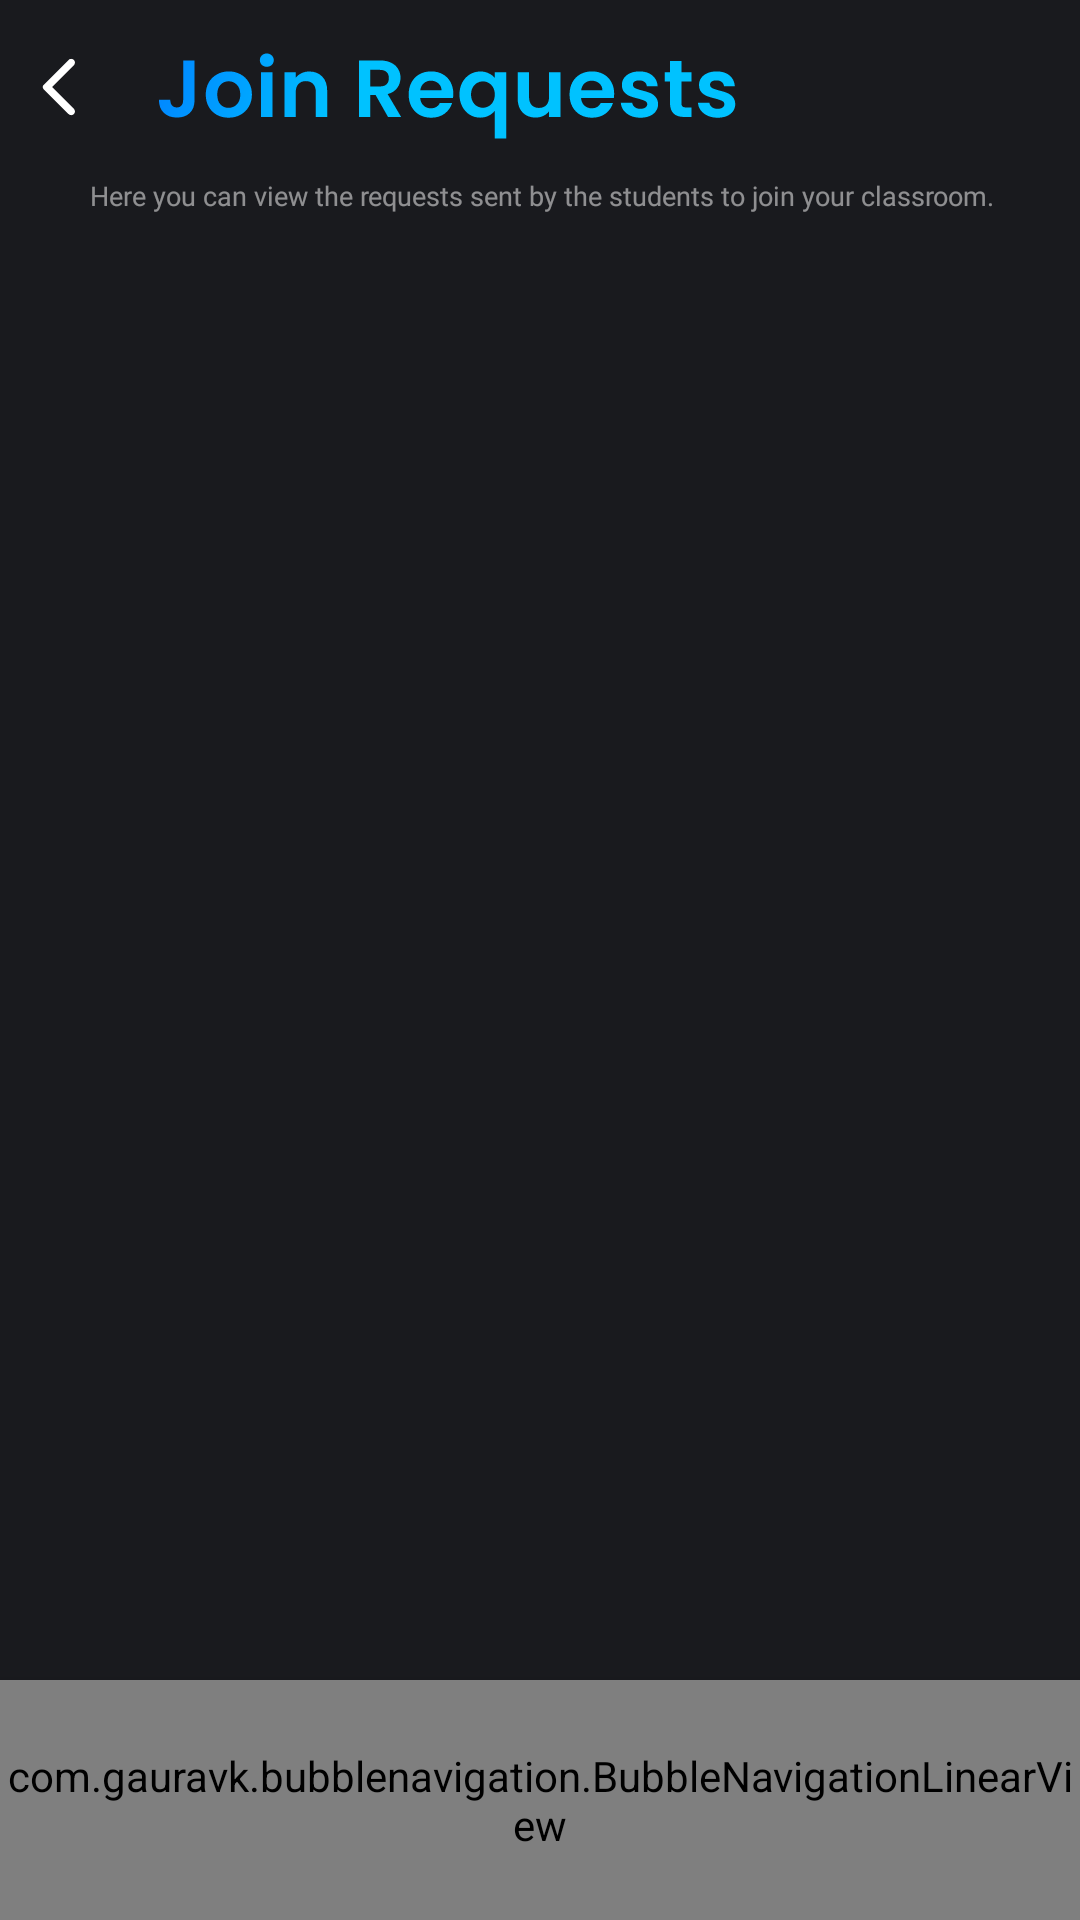

Here is an Android app screen rendered from its layout file. Give the layout XML and the strings, colors and styles it references.
<!-- AndroidManifest.xml: application theme Theme.AttendX -->
<!-- res/layout/frag_join_req_frag.xml -->
<?xml version="1.0" encoding="utf-8"?>
<RelativeLayout xmlns:android="http://schemas.android.com/apk/res/android"
    xmlns:tools="http://schemas.android.com/tools"
    android:layout_width="match_parent"
    android:layout_height="match_parent"
    android:background="@color/dark"
    xmlns:app="http://schemas.android.com/apk/res-auto"
    tools:context=".frag_join_req">

    
    <ImageView
        android:id="@+id/back_btn"
        android:layout_width="40dp"
        android:layout_height="40dp"
        android:layout_marginTop="9dp"
        android:padding="8dp"
        android:paddingTop="20dp"
        android:paddingRight="10dp"
        android:src="@drawable/back" />

    <ImageView
        android:id="@+id/nav_join"
        android:layout_width="wrap_content"
        android:layout_height="wrap_content"
        android:src="@drawable/nav_join"
        android:layout_toRightOf="@id/back_btn"
        android:paddingTop="5dp"/>

    <TextView
        android:id="@+id/info"
        android:layout_width="320dp"
        android:layout_height="40dp"
        android:layout_below="@id/nav_join"
        android:layout_marginLeft="30dp"
        android:fontFamily="@font/poppins_semibold"
        android:text="Here you can view the requests sent by the students to join your classroom."
        android:textColor="#83FFFFFF"
        android:textSize="9sp" />

    <androidx.recyclerview.widget.RecyclerView
        android:id="@+id/join_req_rv"
        android:layout_width="match_parent"
        android:layout_height="600dp"
        android:layout_below="@+id/info"
        android:layout_marginTop="6dp">

    </androidx.recyclerview.widget.RecyclerView>


    <com.gauravk.bubblenavigation.BubbleNavigationLinearView
        android:id="@+id/navbar"
        android:layout_width="match_parent"
        android:layout_height="80dp"
        android:layout_alignParentBottom="true"
        android:background="@color/dark"
        android:elevation="8dp"
        android:orientation="horizontal">

        <com.gauravk.bubblenavigation.BubbleToggleView
            android:id="@+id/join_req_nav"
            android:layout_width="wrap_content"
            android:layout_height="wrap_content"
            app:bt_active="true"
            app:bt_colorActive="@color/blue"
            app:bt_colorInactive="@color/connect"
            app:bt_icon="@drawable/join_req"
            app:bt_padding="8dp"
            app:bt_title="Join Requests" />

        <com.gauravk.bubblenavigation.BubbleToggleView
            android:id="@+id/nav_view_member"
            android:layout_width="wrap_content"
            android:layout_height="wrap_content"
            app:bt_active="true"
            app:bt_colorActive="#409709"
            app:bt_colorInactive="@color/connect"
            app:bt_icon="@drawable/member_list"
            app:bt_padding="8dp"
            app:bt_title="Members"
            app:bt_titlePadding="5dp" />

        <com.gauravk.bubblenavigation.BubbleToggleView
            android:id="@+id/take_attendance_nav"
            android:layout_width="wrap_content"
            android:layout_height="wrap_content"
            app:bt_active="true"
            app:bt_colorActive="#7446BD"
            app:bt_colorInactive="@color/connect"
            app:bt_icon="@drawable/take_attendance"
            app:bt_padding="8dp"
            app:bt_title="Take Attendance"
            app:bt_titlePadding="5dp" />

        <com.gauravk.bubblenavigation.BubbleToggleView
            android:id="@+id/nav_view_attadance"
            android:layout_width="wrap_content"
            android:layout_height="wrap_content"
            app:bt_active="true"
            app:bt_colorActive="#A83535"
            app:bt_colorInactive="@color/connect"
            app:bt_icon="@drawable/view_attendance"
            app:bt_padding="8dp"
            app:bt_title="View all Attendance"
            app:bt_titlePadding="5dp" />


    </com.gauravk.bubblenavigation.BubbleNavigationLinearView>


</RelativeLayout>
<!-- resources referenced by this layout -->
<resources>
  <color name="blue">#00AEFF</color>
  <color name="connect">#525252</color>
  <color name="dark">#191a1e</color>
  <!-- drawable back (drawable) -->
  <vector xmlns:android="http://schemas.android.com/apk/res/android"
      android:width="24dp"
      android:height="24dp"
      android:viewportWidth="24"
      android:viewportHeight="24">
    <path
        android:pathData="M16.62,2.99C16.5039,2.8736 16.366,2.7812 16.2141,2.7182C16.0622,2.6552 15.8994,2.6228 15.735,2.6228C15.5706,2.6228 15.4078,2.6552 15.2559,2.7182C15.1041,2.7812 14.9661,2.8736 14.85,2.99L6.54,11.3C6.4473,11.3925 6.3738,11.5024 6.3236,11.6234C6.2734,11.7444 6.2476,11.874 6.2476,12.005C6.2476,12.136 6.2734,12.2657 6.3236,12.3866C6.3738,12.5076 6.4473,12.6175 6.54,12.71L14.85,21.02C15.34,21.51 16.13,21.51 16.62,21.02C17.11,20.53 17.11,19.74 16.62,19.25L9.38,12L16.63,4.75C17.11,4.27 17.11,3.47 16.62,2.99Z"
        android:fillColor="#ffffff"/>
  </vector>
  <!-- drawable join_req (drawable) -->
  <vector android:height="24dp" android:tint="#595959"
      android:viewportHeight="24" android:viewportWidth="24"
      android:width="24dp" xmlns:android="http://schemas.android.com/apk/res/android">
      <path android:fillColor="@android:color/white" android:pathData="M15,12c2.21,0 4,-1.79 4,-4s-1.79,-4 -4,-4 -4,1.79 -4,4 1.79,4 4,4zM6,10L6,7L4,7v3L1,10v2h3v3h2v-3h3v-2L6,10zM15,14c-2.67,0 -8,1.34 -8,4v2h16v-2c0,-2.66 -5.33,-4 -8,-4z"/>
  </vector>
  <!-- drawable member_list (drawable) -->
  <vector android:height="24dp" android:tint="#595959"
      android:viewportHeight="24" android:viewportWidth="24"
      android:width="24dp" xmlns:android="http://schemas.android.com/apk/res/android">
      <path android:fillColor="@android:color/white" android:pathData="M14,10H2v2h12V10zM14,6H2v2h12V6zM2,16h8v-2H2V16zM21.5,11.5L23,13l-6.99,7l-4.51,-4.5L13,14l3.01,3L21.5,11.5z"/>
  </vector>
  <!-- drawable view_attendance (drawable) -->
  <vector android:height="24dp" android:tint="#595959"
      android:viewportHeight="24" android:viewportWidth="24"
      android:width="24dp" xmlns:android="http://schemas.android.com/apk/res/android">
      <path android:fillColor="@android:color/white" android:pathData="M19,7H9C7.9,7 7,7.9 7,9v10c0,1.1 0.9,2 2,2h10c1.1,0 2,-0.9 2,-2V9C21,7.9 20.1,7 19,7zM19,9v2H9V9H19zM13,15v-2h2v2H13zM15,17v2h-2v-2H15zM11,15H9v-2h2V15zM17,13h2v2h-2V13zM9,17h2v2H9V17zM17,19v-2h2v2H17zM6,17H5c-1.1,0 -2,-0.9 -2,-2V5c0,-1.1 0.9,-2 2,-2h10c1.1,0 2,0.9 2,2v1h-2V5H5v10h1V17z"/>
  </vector>
  <style name="Theme.AttendX" parent="Theme.AppCompat.Light.DarkActionBar">
          
          <item name="colorPrimary">#0084FF</item>
          <item name="colorPrimaryVariant">@color/purple_700</item>
          <item name="colorOnPrimary">@color/white</item>
          
          <item name="colorSecondary">@color/teal_200</item>
          <item name="colorSecondaryVariant">@color/teal_700</item>
          <item name="colorOnSecondary">@color/black</item>
          
          <item name="android:statusBarColor" tools:targetApi="l">?attr/colorPrimaryVariant</item>
          
          
  
          <item name="android:windowFullscreen">false</item>
          <item name="android:windowContentOverlay">@null</item>
          <item name="android:fitsSystemWindows">false</item>
  
  
      </style>
  <color name="purple_700">#FF3700B3</color>
  <color name="white">#FFFFFFFF</color>
  <color name="teal_200">#FF03DAC5</color>
  <color name="teal_700">#FF018786</color>
  <color name="black">#FF000000</color>
</resources>
